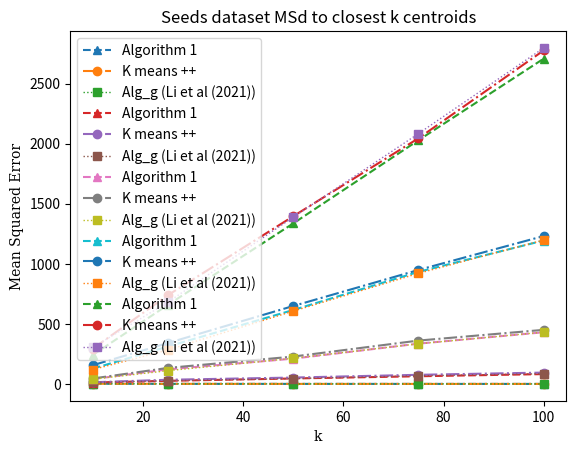

This figure's Python source:
import matplotlib.pyplot as plt
import matplotlib.markers
hfont = {'fontname':'serif'}
x = [10,25,50,75,100]
az = [1.7489904613809526,0.7431595660476188,0.40653086619047624,0.22011032842857137,  0.17824235185714288]
ehyy = [1.5112113359047614, 0.6460062330952381,0.28521358495238086, 0.15060888709523815,0.08939819009523813]
sy1 = [ 1.2996052611904758,0.733682743809524, 0.3761177881428569,0.3436780520952382,0.144855633]

plt.plot(x,az, label = "Algorithm 1", linestyle = '--', marker = '^')
plt.plot(x,ehyy, label = "K means ++",linestyle = '-.', marker = 'o')
plt.plot(x,sy1, label = "Alg_g (Li et al (2021))",alpha = 1,lw = 1,linestyle = ':', marker = 's')
plt.title("Seeds dataset MSD to closest 1 centroid")
plt.xlabel("k",**hfont)
plt.ylabel("Mean Squared Error",**hfont)
plt.legend()
plt.show()

x = [10,25,50,75,100]
az = [11.767578330047625,25.896822137619075,45.48695120219046,63.83029812338106,   81.97128928628568]
ehyy = [13.783298998190473, 34.79262753771426,53.08849794352384,75.95480317942852,94.45970506309496]
sy1 = [12.577680601952375,26.33539456276195,44.41395761533331,67.47918444447622,84.65922003052344]

plt.plot(x,az, label = "Algorithm 1", linestyle = '--', marker = '^')
plt.plot(x,ehyy, label = "K means ++",linestyle = '-.', marker = 'o')
plt.plot(x,sy1, label = "Alg_g (Li et al (2021))",alpha = 1,lw = 1,linestyle = ':', marker = 's')
plt.title("Seeds dataset MSD to closest k/4 centroids")
plt.xlabel("k",**hfont)
plt.ylabel("Mean Squared Error",**hfont)
plt.legend()
plt.show()

x = [10,25,50,75,100]
az = [40.78658989038091,121.21807809542865,210.6889069513811, 335.43966781061914,430.26943327976306]
ehyy = [45.3459333992858,133.36413761009518,227.7975508420481, 360.9734606798583,450.2248983770976]
sy1 = [39.51688218661908,110.3525300160954,213.2340373510476,334.39912939533184,430.93077872776274]

plt.plot(x,az, label = "Algorithm 1", linestyle = '--', marker = '^')
plt.plot(x,ehyy, label = "K means ++",linestyle = '-.', marker = 'o')
plt.plot(x,sy1, label = "Alg_g (Li et al (2021))",alpha = 1,lw = 1,linestyle = ':', marker = 's')
plt.title("Seeds dataset MSD to closest k/2 centroids")
plt.xlabel("k",**hfont)
plt.ylabel("Mean Squared Error",**hfont)
plt.legend()
plt.show()
x = [10,25,50,75,100]
az = [127.32730888261881, 311.77796679995186,615.4189723481429,933.0888208008099,1193.810132984901]
ehyy = [155.98336605471428,340.6465320907607,648.6187945468093,948.8048172414229,1231.0926797485624]
sy1 = [119.55697814447608,283.30484144957086,605.8896567191424,920.7390116838068,1197.9901392017591]

plt.plot(x,az, label = "Algorithm 1", linestyle = '--', marker = '^')
plt.plot(x,ehyy, label = "K means ++",linestyle = '-.', marker = 'o')
plt.plot(x,sy1, label = "Alg_g (Li et al (2021))",alpha = 1,lw = 1,linestyle = ':', marker = 's')
plt.title("Seeds dataset MSD to closest 3k/4 centroids")
plt.xlabel("k",**hfont)
plt.ylabel("Mean Squared Error",**hfont)
plt.legend()
plt.show()

x = [10,25,50,75,100]
az = [241.17209390047643,658.6136354711892, 1336.2235130785737,2028.5662808068994,2707.896716626101]
ehyy = [293.5051396648573,739.2021217491911,1395.6337684570508,2044.9532977547242,2776.4555297977226]
sy1 = [303.68412761814295, 680.9434756284778,1388.3053225458518,2083.8175469878115,2796.997007526621]

plt.plot(x,az, label = "Algorithm 1", linestyle = '--', marker = '^')
plt.plot(x,ehyy, label = "K means ++",linestyle = '-.', marker = 'o')
plt.plot(x,sy1, label = "Alg_g (Li et al (2021))",alpha = 1,lw = 1,linestyle = ':', marker = 's')
plt.title("Seeds dataset MSd to closest k centroids")
plt.xlabel("k",**hfont)
plt.ylabel("Mean Squared Error",**hfont)
plt.legend()
plt.show()
